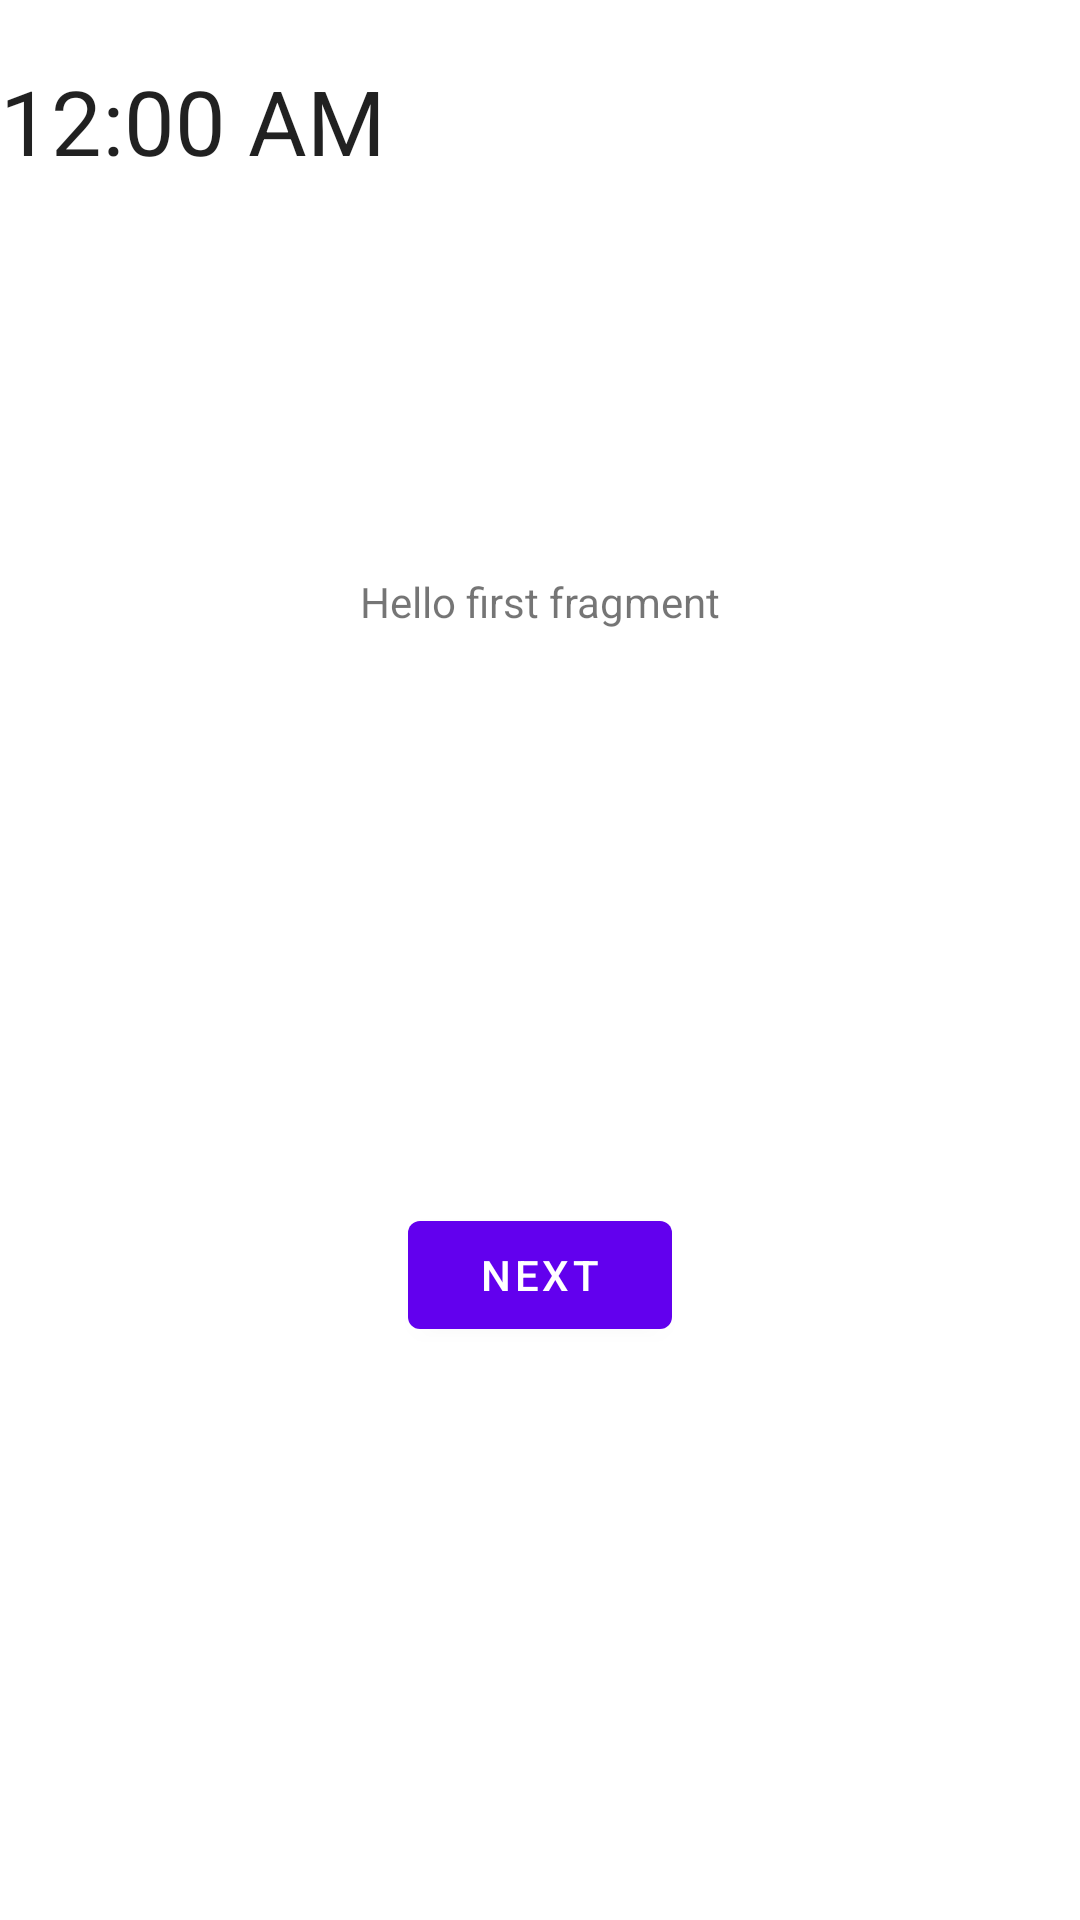

Here is an Android app screen rendered from its layout file. Give the layout XML and the strings, colors and styles it references.
<!-- AndroidManifest.xml: application theme Theme.Elapse -->
<!-- res/layout/fragment_first.xml -->
<?xml version="1.0" encoding="utf-8"?>
<androidx.constraintlayout.widget.ConstraintLayout xmlns:android="http://schemas.android.com/apk/res/android"
    xmlns:app="http://schemas.android.com/apk/res-auto"
    xmlns:tools="http://schemas.android.com/tools"
    android:layout_width="match_parent"
    android:layout_height="match_parent"
    tools:context=".FirstFragment">

    <TextClock
        app:layout_constraintStart_toStartOf="parent"
        app:layout_constraintEnd_toEndOf="parent"
        app:layout_constraintTop_toTopOf="parent"
        android:layout_marginTop="20dp"
        android:textSize="30sp"
        android:layout_width="match_parent"
        android:layout_height="wrap_content"/>

    <TextView
        android:id="@+id/textview_first"
        android:layout_width="wrap_content"
        android:layout_height="wrap_content"
        android:text="@string/hello_first_fragment"
        app:layout_constraintBottom_toTopOf="@id/button_first"
        app:layout_constraintEnd_toEndOf="parent"
        app:layout_constraintStart_toStartOf="parent"
        app:layout_constraintTop_toTopOf="parent" />

    <Button
        android:id="@+id/button_first"
        android:layout_width="wrap_content"
        android:layout_height="wrap_content"
        android:text="@string/next"
        app:layout_constraintBottom_toBottomOf="parent"
        app:layout_constraintEnd_toEndOf="parent"
        app:layout_constraintStart_toStartOf="parent"
        app:layout_constraintTop_toBottomOf="@id/textview_first" />
</androidx.constraintlayout.widget.ConstraintLayout>
<!-- resources referenced by this layout -->
<resources>
  <string name="hello_first_fragment">Hello first fragment</string>
  <string name="next">Next</string>
  <style name="Theme.Elapse" parent="Theme.MaterialComponents.DayNight.DarkActionBar">
          
          <item name="colorPrimary">@color/purple_500</item>
          <item name="colorPrimaryVariant">@color/purple_700</item>
          <item name="colorOnPrimary">@color/white</item>
          
          <item name="colorSecondary">@color/teal_200</item>
          <item name="colorSecondaryVariant">@color/teal_700</item>
          <item name="colorOnSecondary">@color/black</item>
          
          <item name="android:statusBarColor" tools:targetApi="l">?attr/colorPrimaryVariant</item>
          
      </style>
  <!-- not gathered from this repository: default colours our renderer supplied (Android Studio template values) -->
  <color name="purple_500">#FF6200EE</color>
  <color name="purple_700">#FF3700B3</color>
  <color name="teal_200">#FF03DAC5</color>
  <color name="teal_700">#FF018786</color>
  <color name="black">#FF000000</color>
  <color name="white">#FFFFFFFF</color>
</resources>
